Photos from the image-classification dataset "cropped_images" in the GitHub repository Katsure/cropped_images. Its 3 classes are: down, flagged, standing.

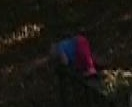
Label: down

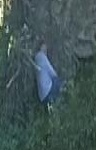
Label: down

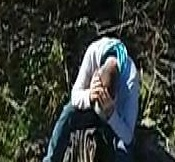
Label: down

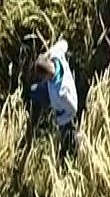
Label: standing

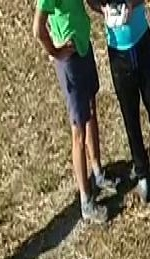
Label: standing

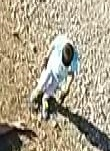
Label: standing
